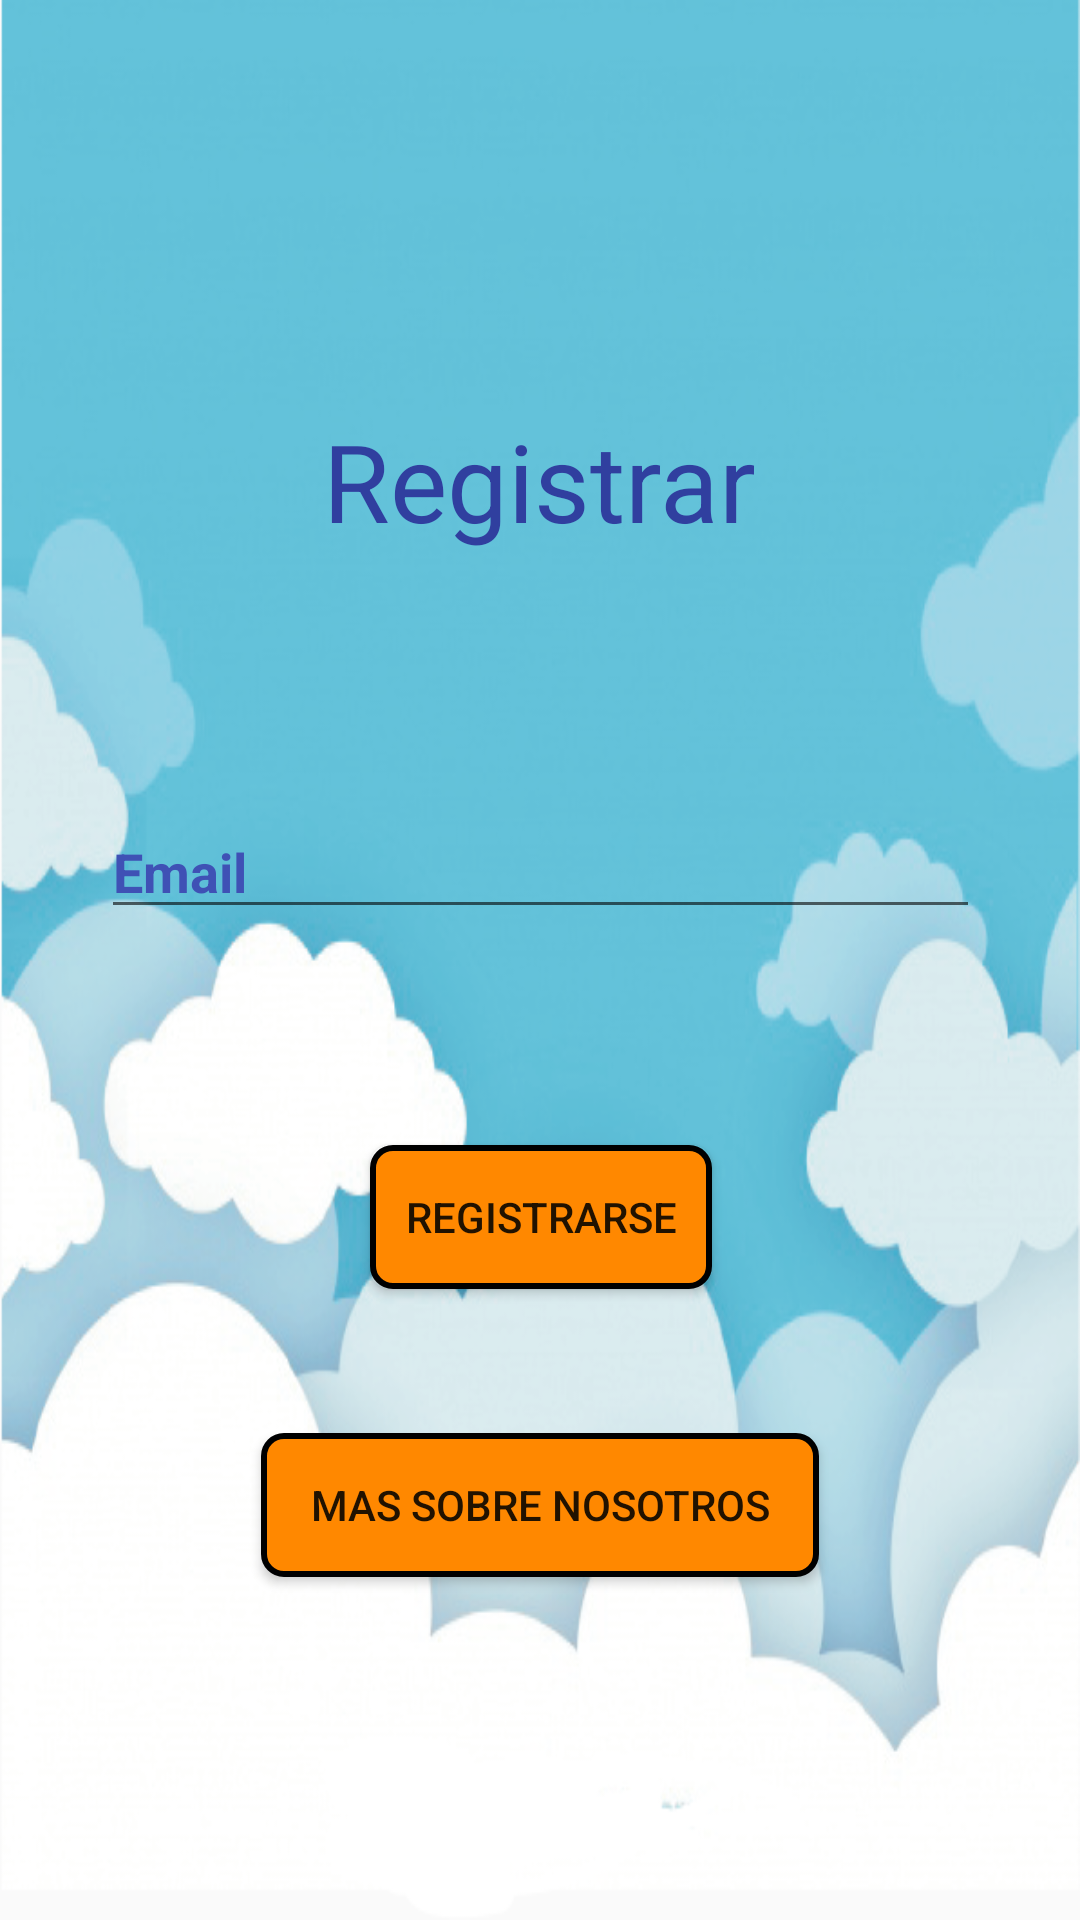

Here is an Android app screen rendered from its layout file. Give the layout XML and the strings, colors and styles it references.
<!-- AndroidManifest.xml: application theme AppTheme -->
<!-- res/layout/activity_register.xml -->
<?xml version="1.0" encoding="utf-8"?>

<android.support.constraint.ConstraintLayout xmlns:android="http://schemas.android.com/apk/res/android"
    xmlns:app="http://schemas.android.com/apk/res-auto"
    xmlns:tools="http://schemas.android.com/tools"
    android:layout_width="match_parent"
    android:layout_height="match_parent"
    android:background="@drawable/prueva_cielo"
    tools:context=".activity.RegisterActivity">

    <TextView
        android:id="@+id/setRegister"
        android:layout_width="wrap_content"
        android:layout_height="wrap_content"
        android:layout_marginStart="4dp"
        android:layout_marginTop="136dp"
        android:layout_marginEnd="8dp"
        android:text="@string/setRegister"
        android:textColor="@color/colorPrimaryDark"
        android:textSize="36sp"
        app:layout_constraintEnd_toEndOf="parent"
        app:layout_constraintHorizontal_bias="0.509"
        app:layout_constraintStart_toStartOf="parent"
        app:layout_constraintTop_toTopOf="parent" />

    <EditText
        android:id="@+id/emailIn"
        android:layout_width="293dp"
        android:layout_height="wrap_content"
        android:layout_marginStart="8dp"
        android:layout_marginTop="84dp"
        android:layout_marginEnd="8dp"
        android:ems="10"
        android:hint="Email"
        android:inputType="textEmailAddress"
        android:textColor="@color/colorBlack"
        android:textColorHighlight="@color/colorPrimary"
        android:textColorHint="@color/colorPrimary"
        android:textStyle="bold"
        app:layout_constraintEnd_toEndOf="parent"
        app:layout_constraintHorizontal_bias="0.506"
        app:layout_constraintStart_toStartOf="parent"
        app:layout_constraintTop_toBottomOf="@+id/setRegister" />

    <Button
        android:id="@+id/btnRegister"
        android:layout_width="114dp"
        android:layout_height="wrap_content"
        android:layout_marginStart="8dp"
        android:layout_marginTop="72dp"
        android:layout_marginEnd="8dp"
        android:background="@drawable/boton_redondo"
        android:text="@string/btnRegister"
        app:layout_constraintEnd_toEndOf="parent"
        app:layout_constraintHorizontal_bias="0.501"
        app:layout_constraintStart_toStartOf="parent"
        app:layout_constraintTop_toBottomOf="@+id/emailIn" />

    <Button
        android:id="@+id/btnInfo"
        android:layout_width="186dp"
        android:layout_height="wrap_content"
        android:layout_marginStart="8dp"
        android:layout_marginTop="48dp"
        android:layout_marginEnd="8dp"
        android:background="@drawable/boton_redondo"
        android:text="@string/btnInfo"
        app:layout_constraintEnd_toEndOf="parent"
        app:layout_constraintStart_toStartOf="parent"
        app:layout_constraintTop_toBottomOf="@+id/btnRegister" />

    <ProgressBar
        android:id="@+id/progressBar"
        style="?android:attr/progressBarStyleHorizontal"
        android:layout_width="0dp"
        android:layout_height="30dp"
        android:layout_marginStart="8dp"
        android:layout_marginTop="8dp"
        android:layout_marginEnd="8dp"
        android:visibility="gone"
        app:layout_constraintEnd_toEndOf="parent"
        app:layout_constraintHorizontal_bias="0.498"
        app:layout_constraintStart_toStartOf="parent"
        app:layout_constraintTop_toTopOf="parent" />
</android.support.constraint.ConstraintLayout>
<!-- resources referenced by this layout -->
<resources>
  <color name="colorBlack">#000000</color>
  <color name="colorPrimary">#3F51B5</color>
  <color name="colorPrimaryDark">#303f9f</color>
  <!-- drawable boton_redondo (drawable) -->
  <?xml version="1.0" encoding="utf-8"?>
  
  <shape xmlns:android="http://schemas.android.com/apk/res/android" android:shape="rectangle">
      <solid android:color="@color/colorFondoBoton"/>
  
      <stroke android:width="2dp"
          android:color="#ff000000"/>
  
      <padding android:left="1dp"
          android:top="1dp"
          android:right="1dp"
          android:bottom="1dp"/>
  
      <corners android:radius="20px"/>
  
  
  </shape>
  <!-- drawable prueva_cielo: png bitmap (drawable, 197071 bytes) -->
  <string name="btnInfo">mas sobre nosotros</string>
  <string name="btnRegister">Registrarse</string>
  <string name="setRegister">Registrar</string>
  <style name="AppTheme" parent="Theme.AppCompat.Light.NoActionBar">
          
          <item name="actionBarStyle">@style/Theme.AppCompat.Light.NoActionBar</item>
          <item name="colorPrimary">@color/colorPrimary</item>
          <item name="colorPrimaryDark">@color/colorPrimaryDark</item>
          <item name="colorAccent">@color/colorAccent</item>
  
      </style>
  <color name="colorFondoBoton">@android:color/holo_orange_dark</color>
  <color name="colorAccent">#66ccf7</color>
</resources>
